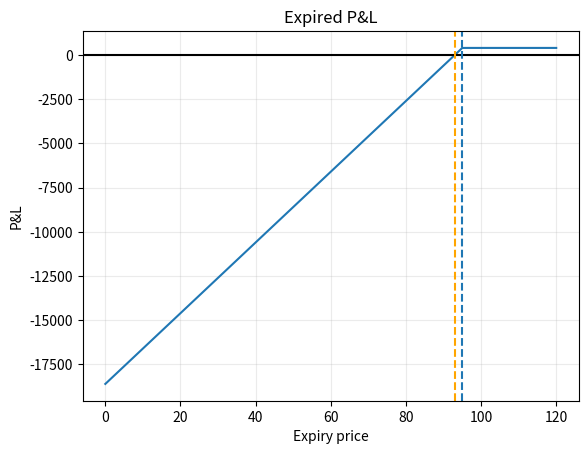
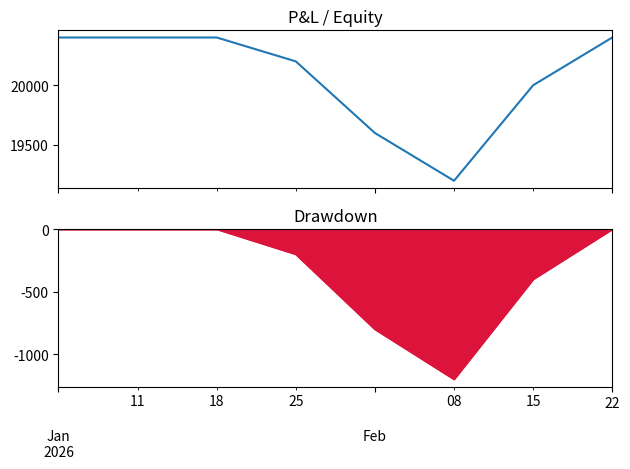

Write Python code to recreate these figures, in order.
import numpy as np
import pandas as pd
import matplotlib.pyplot as plt
spot, strike, premium, size, fee, capital = 100, 95, 2, 100, 1, 20000
contracts = int(capital // (strike * size))
def pnl(expiry_price):
    return (premium - np.maximum(strike-expiry_price, 0))*size*contracts - fee*contracts
print('contracts:', contracts, 'max return:', pnl(200), 'break-even:', strike-premium-fee/size)

prices = np.linspace(0, 120, 500)
expired_pnl = pnl(prices)
plt.plot(prices, expired_pnl); plt.axhline(0,color='black'); plt.axvline(strike,ls='--'); plt.axvline(strike-premium,ls='--',color='orange')
plt.title('Expired P&L'); plt.xlabel('Expiry price'); plt.ylabel('P&L'); plt.grid(alpha=.25); plt.show()

dates = pd.date_range('2026-01-01', periods=8, freq='W')
spot_path = pd.Series([100,98,96,94,91,89,93,97], index=dates)
bt = pd.DataFrame({'spot':spot_path, 'pnl':pnl(spot_path)})
bt['equity'] = capital + bt.pnl; bt['peak'] = bt.equity.cummax(); bt['drawdown'] = bt.equity-bt.peak
fig, ax = plt.subplots(2,1,sharex=True); bt.equity.plot(ax=ax[0],title='P&L / Equity'); bt.drawdown.plot.area(ax=ax[1],title='Drawdown',color='crimson'); plt.tight_layout(); plt.show()
bt
